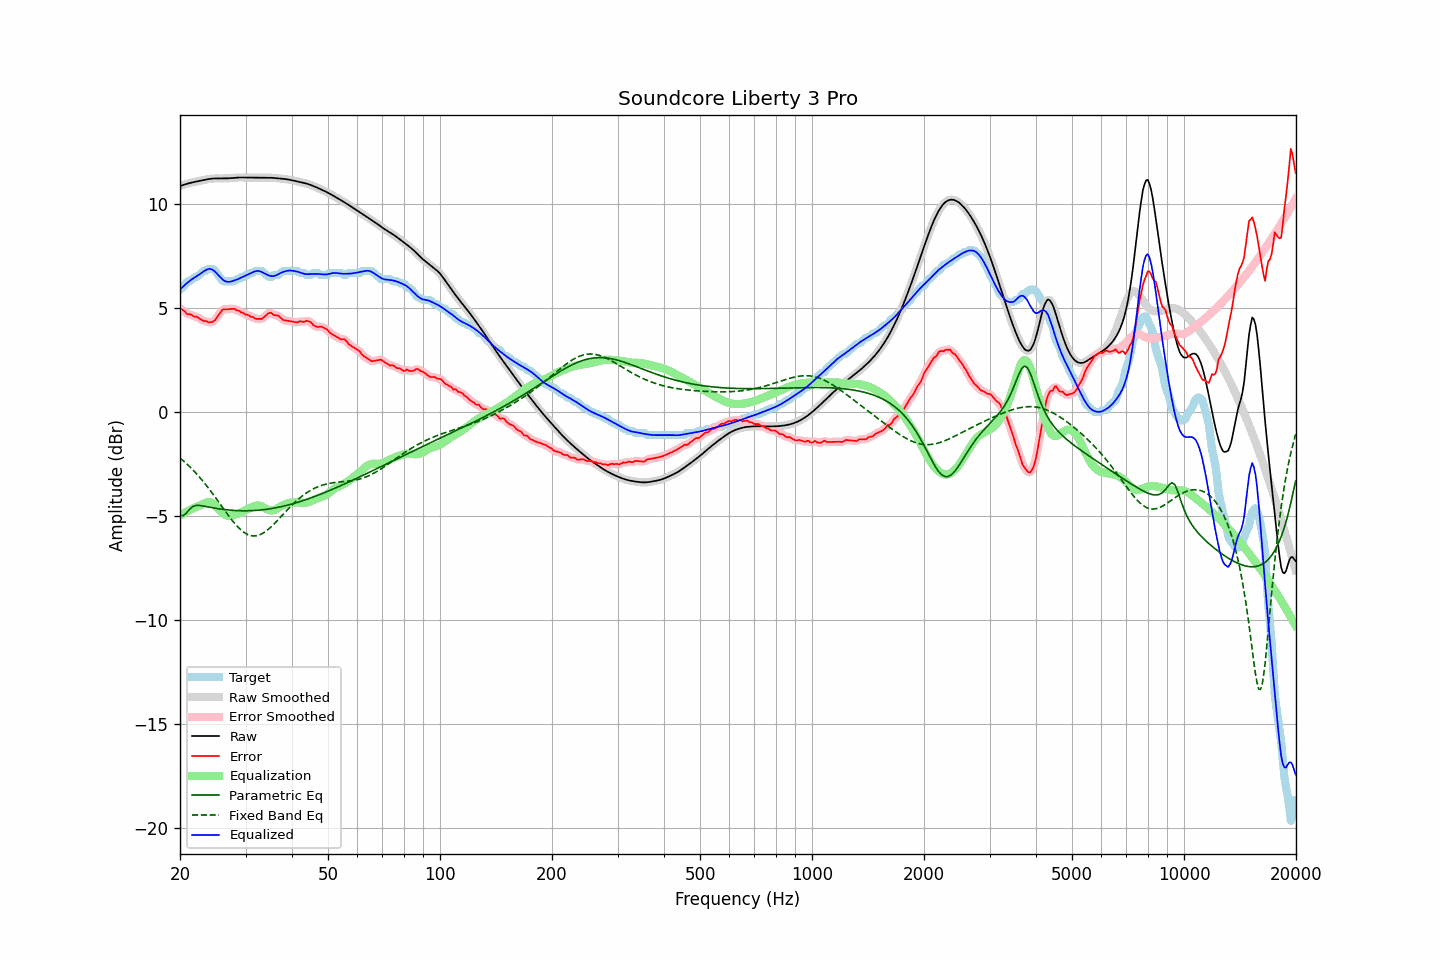

The file beside this chart, header and first rows:
frequency, raw, error, smoothed, error_smoothed, equalization, parametric_eq, fixed_band_eq, equalized_raw, equalized_smoothed, target
20.00, 10.87, 4.98, 10.87, 5.00, -4.98, -4.96, -2.21, 5.90, 5.90, 5.90
20.20, 10.90, 4.95, 10.90, 4.94, -4.93, -4.97, -2.27, 5.97, 5.97, 5.95
20.40, 10.93, 4.90, 10.93, 4.88, -4.88, -4.98, -2.34, 6.05, 6.05, 6.03
20.61, 10.96, 4.85, 10.96, 4.83, -4.84, -4.92, -2.41, 6.12, 6.12, 6.10
20.81, 10.98, 4.74, 10.98, 4.77, -4.79, -4.85, -2.48, 6.19, 6.19, 6.24
21.02, 11.00, 4.70, 11.00, 4.72, -4.75, -4.76, -2.55, 6.25, 6.25, 6.30
21.23, 11.02, 4.72, 11.02, 4.70, -4.71, -4.67, -2.62, 6.31, 6.31, 6.30
21.44, 11.04, 4.68, 11.04, 4.67, -4.67, -4.60, -2.70, 6.37, 6.37, 6.36
21.66, 11.06, 4.64, 11.06, 4.64, -4.64, -4.54, -2.78, 6.42, 6.42, 6.42
21.87, 11.08, 4.59, 11.08, 4.61, -4.61, -4.51, -2.86, 6.47, 6.47, 6.49
22.09, 11.09, 4.59, 11.09, 4.59, -4.57, -4.49, -2.94, 6.52, 6.52, 6.50
22.31, 11.11, 4.57, 11.11, 4.56, -4.54, -4.49, -3.03, 6.57, 6.57, 6.54
22.54, 11.12, 4.51, 11.12, 4.52, -4.50, -4.49, -3.12, 6.62, 6.62, 6.61
22.76, 11.14, 4.46, 11.14, 4.46, -4.47, -4.50, -3.21, 6.68, 6.68, 6.68
22.99, 11.16, 4.41, 11.16, 4.42, -4.43, -4.51, -3.30, 6.73, 6.73, 6.74
23.22, 11.17, 4.38, 11.17, 4.39, -4.39, -4.52, -3.39, 6.78, 6.78, 6.80
23.45, 11.19, 4.39, 11.19, 4.37, -4.36, -4.54, -3.49, 6.83, 6.83, 6.80
23.69, 11.20, 4.34, 11.20, 4.35, -4.33, -4.55, -3.59, 6.87, 6.87, 6.86
23.92, 11.22, 4.32, 11.22, 4.33, -4.33, -4.57, -3.69, 6.89, 6.89, 6.90
24.16, 11.23, 4.33, 11.23, 4.32, -4.34, -4.58, -3.79, 6.89, 6.89, 6.90
24.40, 11.24, 4.34, 11.24, 4.34, -4.37, -4.60, -3.89, 6.86, 6.86, 6.90
24.65, 11.24, 4.38, 11.24, 4.39, -4.43, -4.61, -4.00, 6.81, 6.81, 6.86
24.89, 11.24, 4.45, 11.24, 4.46, -4.50, -4.63, -4.10, 6.75, 6.75, 6.80
25.14, 11.25, 4.57, 11.25, 4.56, -4.58, -4.64, -4.21, 6.66, 6.66, 6.68
25.39, 11.24, 4.68, 11.24, 4.67, -4.67, -4.65, -4.32, 6.58, 6.58, 6.57
25.65, 11.24, 4.77, 11.24, 4.79, -4.75, -4.66, -4.43, 6.49, 6.49, 6.47
25.91, 11.24, 4.90, 11.24, 4.88, -4.82, -4.67, -4.53, 6.42, 6.42, 6.34
26.16, 11.24, 4.95, 11.24, 4.93, -4.89, -4.68, -4.64, 6.35, 6.35, 6.30
26.43, 11.24, 4.95, 11.24, 4.96, -4.94, -4.69, -4.75, 6.31, 6.31, 6.30
26.69, 11.25, 4.95, 11.25, 4.95, -4.97, -4.70, -4.86, 6.28, 6.28, 6.30
26.96, 11.25, 4.95, 11.25, 4.95, -4.98, -4.71, -4.96, 6.27, 6.27, 6.30
27.23, 11.26, 4.96, 11.26, 4.96, -4.98, -4.71, -5.06, 6.27, 6.27, 6.30
27.50, 11.26, 4.97, 11.26, 4.97, -4.97, -4.72, -5.17, 6.29, 6.29, 6.30
27.77, 11.27, 4.97, 11.27, 4.97, -4.96, -4.73, -5.26, 6.31, 6.31, 6.30
28.05, 11.28, 4.97, 11.28, 4.95, -4.94, -4.73, -5.36, 6.34, 6.34, 6.31
28.33, 11.28, 4.90, 11.28, 4.93, -4.92, -4.74, -5.44, 6.37, 6.37, 6.38
28.62, 11.29, 4.89, 11.29, 4.89, -4.89, -4.74, -5.53, 6.40, 6.40, 6.40
28.90, 11.29, 4.87, 11.29, 4.85, -4.86, -4.74, -5.60, 6.43, 6.43, 6.42
29.19, 11.29, 4.79, 11.29, 4.82, -4.82, -4.74, -5.68, 6.47, 6.47, 6.49
29.48, 11.29, 4.79, 11.29, 4.77, -4.78, -4.74, -5.74, 6.50, 6.50, 6.50
29.78, 11.29, 4.74, 11.29, 4.74, -4.74, -4.75, -5.80, 6.54, 6.54, 6.54
30.08, 11.28, 4.69, 11.28, 4.71, -4.71, -4.75, -5.84, 6.58, 6.58, 6.60
30.38, 11.28, 4.69, 11.28, 4.67, -4.67, -4.74, -5.89, 6.61, 6.61, 6.60
30.68, 11.28, 4.64, 11.28, 4.64, -4.63, -4.74, -5.92, 6.65, 6.65, 6.64
30.99, 11.28, 4.59, 11.28, 4.61, -4.60, -4.74, -5.94, 6.69, 6.69, 6.70
31.30, 11.29, 4.59, 11.29, 4.57, -4.56, -4.74, -5.95, 6.73, 6.73, 6.70
31.61, 11.29, 4.54, 11.29, 4.53, -4.53, -4.73, -5.96, 6.76, 6.76, 6.75
31.93, 11.29, 4.49, 11.29, 4.51, -4.50, -4.73, -5.95, 6.78, 6.78, 6.80
32.24, 11.28, 4.49, 11.28, 4.48, -4.49, -4.72, -5.94, 6.79, 6.79, 6.80
32.57, 11.28, 4.49, 11.28, 4.48, -4.49, -4.72, -5.92, 6.79, 6.79, 6.80
32.89, 11.28, 4.48, 11.28, 4.48, -4.51, -4.71, -5.89, 6.77, 6.77, 6.80
33.22, 11.28, 4.49, 11.28, 4.51, -4.54, -4.70, -5.85, 6.74, 6.74, 6.79
33.55, 11.28, 4.56, 11.28, 4.55, -4.59, -4.69, -5.81, 6.70, 6.70, 6.73
33.89, 11.28, 4.62, 11.28, 4.62, -4.63, -4.68, -5.75, 6.66, 6.66, 6.66
34.23, 11.28, 4.69, 11.28, 4.70, -4.67, -4.67, -5.70, 6.62, 6.62, 6.59
34.57, 11.28, 4.76, 11.28, 4.75, -4.70, -4.66, -5.63, 6.58, 6.58, 6.52
34.92, 11.28, 4.78, 11.28, 4.77, -4.72, -4.65, -5.56, 6.56, 6.56, 6.50
35.27, 11.28, 4.76, 11.27, 4.75, -4.73, -4.64, -5.49, 6.54, 6.54, 6.51
35.62, 11.27, 4.69, 11.27, 4.71, -4.72, -4.62, -5.42, 6.54, 6.54, 6.58
35.97, 11.26, 4.66, 11.26, 4.68, -4.70, -4.61, -5.34, 6.56, 6.56, 6.60
... 635 more rows
